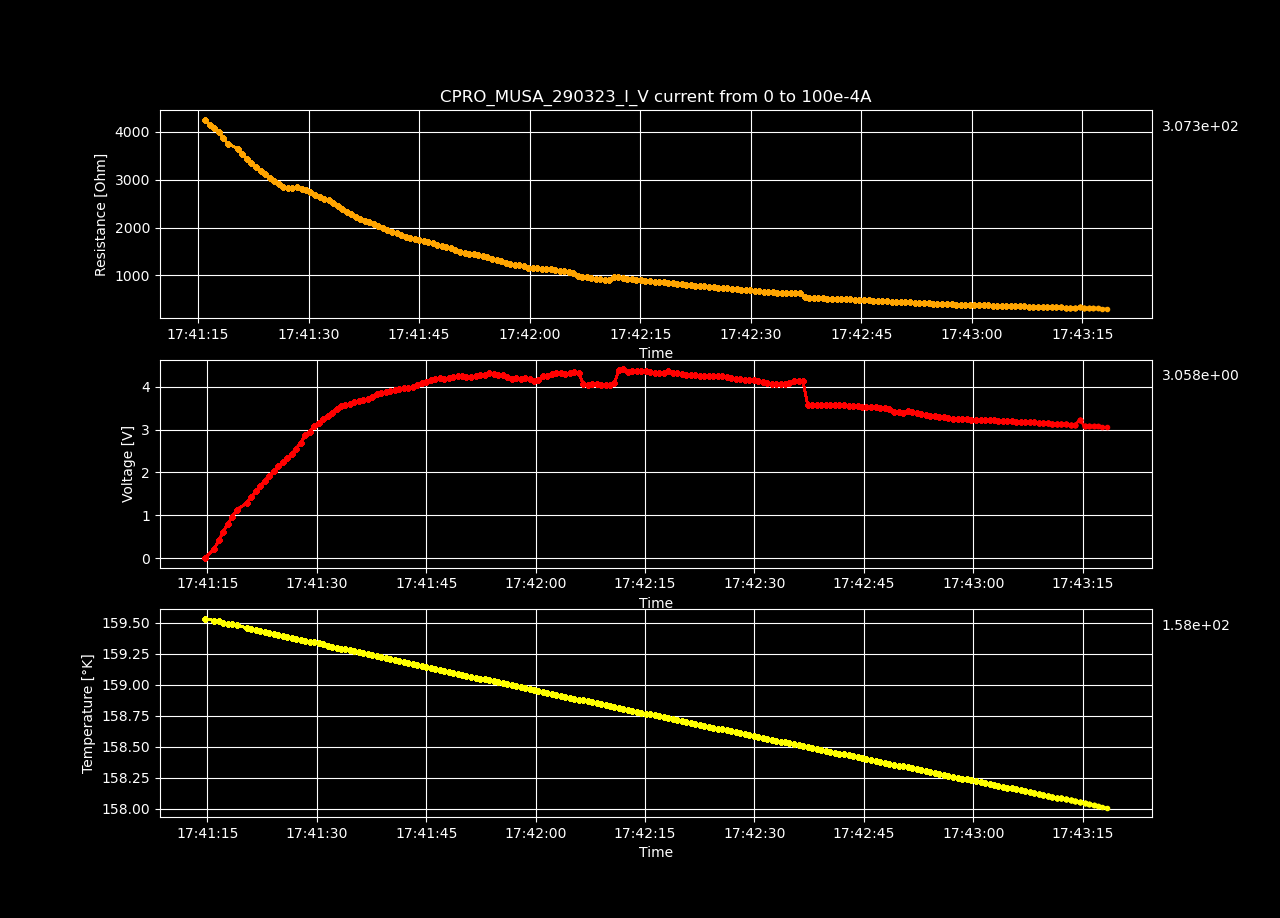

The table this chart was drawn from, first rows:
Datetime, Temperature [K], Voltage [V], Resistance [𝛀], Current Source [A], Electric Field [V/cm], Restivity [𝛀 cm], Current Density [A/cm2]
2023-03-29 17:41:14.691244, 159.5, -0.0001406, -inf, 0.0, -0.00434, -inf, 0.0
2023-03-29 17:41:15.952018, 159.5, 0.2139, 4256, 5.0251256281407036e-05, 6.601, 3002, 0.002199
2023-03-29 17:41:16.577197, 159.5, 0.4154, 4133, 0.0001005, 12.82, 2915, 0.004398
2023-03-29 17:41:17.193663, 159.5, 0.6157, 4084, 0.0001508, 19, 2881, 0.006598
2023-03-29 17:41:17.817192, 159.5, 0.8048, 4004, 0.000201, 24.84, 2824, 0.008797
2023-03-29 17:41:18.424430, 159.5, 0.9703, 3862, 0.0002513, 29.95, 2723, 0.011
2023-03-29 17:41:19.034003, 159.5, 1.132, 3754, 0.0003015, 34.93, 2647, 0.0132
2023-03-29 17:41:20.388714, 159.5, 1.284, 3650, 0.0003518, 39.63, 2574, 0.01539
2023-03-29 17:41:20.994858, 159.5, 1.424, 3542, 0.000402, 43.95, 2498, 0.01759
2023-03-29 17:41:21.624407, 159.4, 1.557, 3443, 0.0004523, 48.06, 2428, 0.01979
2023-03-29 17:41:22.233149, 159.4, 1.683, 3350, 0.0005025, 51.95, 2362, 0.02199
2023-03-29 17:41:22.846500, 159.4, 1.806, 3266, 0.0005528, 55.73, 2304, 0.02419
2023-03-29 17:41:23.473502, 159.4, 1.916, 3178, 0.000603, 59.14, 2241, 0.02639
2023-03-29 17:41:24.094869, 159.4, 2.037, 3118, 0.0006533, 62.87, 2199, 0.02859
2023-03-29 17:41:24.707607, 159.4, 2.142, 3045, 0.0007035, 66.12, 2148, 0.03079
2023-03-29 17:41:25.326051, 159.4, 2.244, 2977, 0.0007538, 69.25, 2099, 0.03299
2023-03-29 17:41:25.965573, 159.4, 2.343, 2914, 0.000804, 72.31, 2055, 0.03519
2023-03-29 17:41:26.583112, 159.4, 2.435, 2850, 0.0008543, 75.15, 2010, 0.03739
2023-03-29 17:41:27.190917, 159.4, 2.556, 2826, 0.0009045, 78.89, 1993, 0.03959
2023-03-29 17:41:27.804767, 159.4, 2.699, 2827, 0.0009548, 83.31, 1994, 0.04178
2023-03-29 17:41:28.430932, 159.4, 2.869, 2855, 0.001005, 88.56, 2013, 0.04398
2023-03-29 17:41:29.055047, 159.3, 2.952, 2797, 0.001055, 91.1, 1973, 0.04618
2023-03-29 17:41:29.654628, 159.3, 3.075, 2782, 0.001106, 94.92, 1962, 0.04838
2023-03-29 17:41:30.251874, 159.3, 3.161, 2735, 0.001156, 97.56, 1929, 0.05058
2023-03-29 17:41:30.879016, 159.3, 3.239, 2686, 0.001206, 99.98, 1894, 0.05278
2023-03-29 17:41:31.504567, 159.3, 3.313, 2637, 0.001256, 102.3, 1860, 0.05498
2023-03-29 17:41:32.127056, 159.3, 3.4, 2603, 0.001307, 105, 1835, 0.05718
2023-03-29 17:41:32.732142, 159.3, 3.487, 2570, 0.001357, 107.6, 1813, 0.05938
2023-03-29 17:41:33.333982, 159.3, 3.544, 2519, 0.001407, 109.4, 1776, 0.06158
2023-03-29 17:41:33.937508, 159.3, 3.57, 2450, 0.001457, 110.2, 1728, 0.06378
2023-03-29 17:41:34.537095, 159.3, 3.594, 2384, 0.001508, 110.9, 1681, 0.06598
2023-03-29 17:41:35.154868, 159.3, 3.635, 2334, 0.001558, 112.2, 1646, 0.06817
2023-03-29 17:41:35.779709, 159.3, 3.67, 2283, 0.001608, 113.3, 1610, 0.07037
2023-03-29 17:41:36.391616, 159.3, 3.693, 2227, 0.001658, 114, 1571, 0.07257
2023-03-29 17:41:36.998019, 159.2, 3.72, 2177, 0.001709, 114.8, 1535, 0.07477
2023-03-29 17:41:37.597059, 159.2, 3.769, 2143, 0.001759, 116.3, 1511, 0.07697
2023-03-29 17:41:38.215430, 159.2, 3.824, 2114, 0.001809, 118, 1491, 0.07917
2023-03-29 17:41:38.844765, 159.2, 3.857, 2075, 0.001859, 119.1, 1463, 0.08137
2023-03-29 17:41:39.460699, 159.2, 3.879, 2031, 0.00191, 119.7, 1433, 0.08357
2023-03-29 17:41:40.063607, 159.2, 3.907, 1994, 0.00196, 120.6, 1406, 0.08577
2023-03-29 17:41:40.663395, 159.2, 3.933, 1957, 0.00201, 121.4, 1380, 0.08797
2023-03-29 17:41:41.301809, 159.2, 3.952, 1918, 0.00206, 122, 1353, 0.09017
2023-03-29 17:41:41.929625, 159.2, 3.972, 1882, 0.002111, 122.6, 1327, 0.09237
2023-03-29 17:41:42.542600, 159.2, 3.982, 1843, 0.002161, 122.9, 1300, 0.09456
2023-03-29 17:41:43.146834, 159.2, 4.001, 1810, 0.002211, 123.5, 1276, 0.09676
2023-03-29 17:41:43.751562, 159.2, 4.031, 1783, 0.002261, 124.4, 1257, 0.09896
2023-03-29 17:41:44.368239, 159.1, 4.081, 1766, 0.002312, 126, 1245, 0.1012
2023-03-29 17:41:45.006882, 159.1, 4.121, 1745, 0.002362, 127.2, 1230, 0.1034
2023-03-29 17:41:45.622395, 159.1, 4.164, 1726, 0.002412, 128.5, 1218, 0.1056
2023-03-29 17:41:46.247117, 159.1, 4.173, 1695, 0.002462, 128.8, 1195, 0.1078
2023-03-29 17:41:46.855579, 159.1, 4.201, 1672, 0.002513, 129.6, 1179, 0.11
2023-03-29 17:41:47.485131, 159.1, 4.182, 1632, 0.002563, 129.1, 1151, 0.1122
2023-03-29 17:41:48.096221, 159.1, 4.205, 1609, 0.002613, 129.8, 1135, 0.1144
2023-03-29 17:41:48.702348, 159.1, 4.22, 1584, 0.002663, 130.2, 1117, 0.1166
2023-03-29 17:41:49.302622, 159.1, 4.249, 1566, 0.002714, 131.1, 1104, 0.1188
2023-03-29 17:41:49.904899, 159.1, 4.244, 1535, 0.002764, 131, 1083, 0.121
2023-03-29 17:41:50.523060, 159.1, 4.22, 1500, 0.002814, 130.3, 1058, 0.1232
2023-03-29 17:41:51.165618, 159.1, 4.234, 1478, 0.002864, 130.7, 1042, 0.1254
2023-03-29 17:41:51.782328, 159.1, 4.251, 1458, 0.002915, 131.2, 1029, 0.1276
2023-03-29 17:41:52.398507, 159, 4.275, 1442, 0.002965, 132, 1017, 0.1298
... 140 more rows
